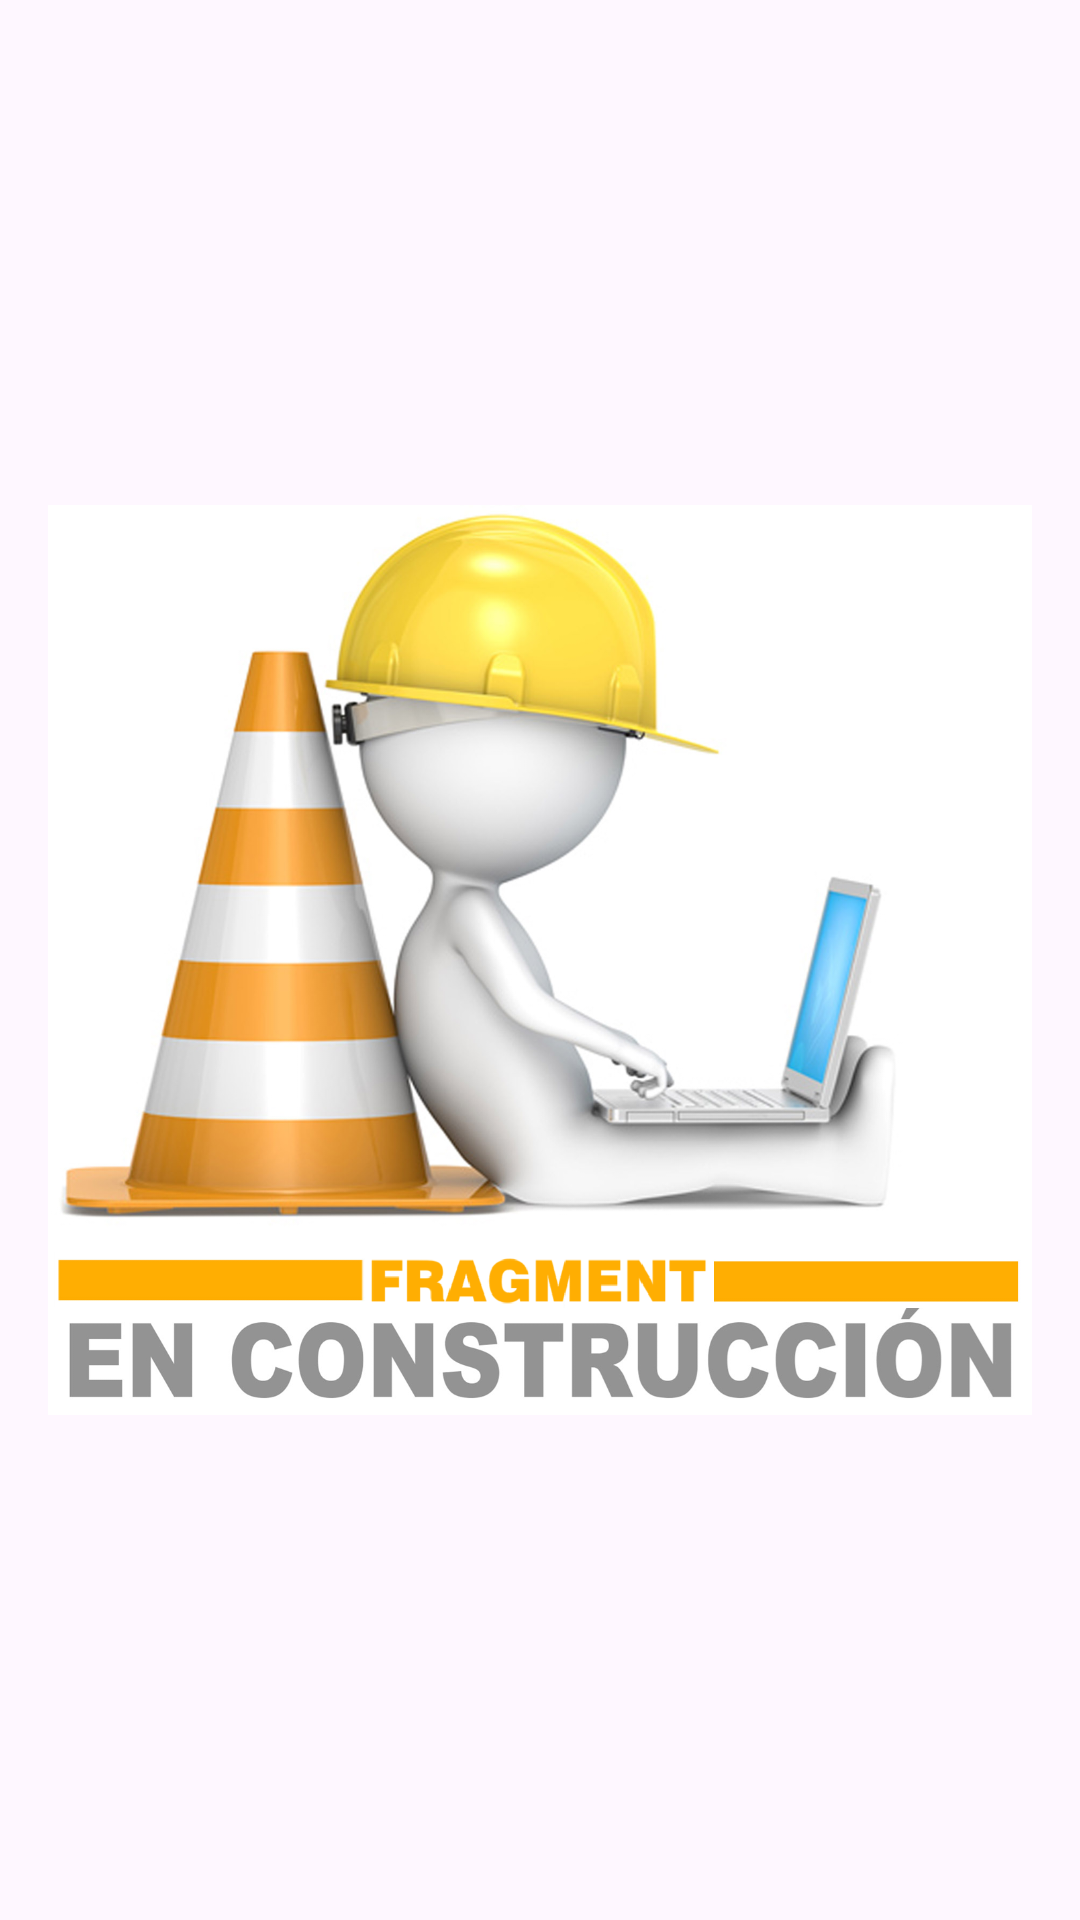

The Android layout XML behind this screen, and the referenced resources:
<!-- AndroidManifest.xml: application theme Theme.InmoProp -->
<!-- res/layout/fragment_logout.xml -->
<?xml version="1.0" encoding="utf-8"?>
<androidx.constraintlayout.widget.ConstraintLayout xmlns:android="http://schemas.android.com/apk/res/android"
    xmlns:app="http://schemas.android.com/apk/res-auto"
    xmlns:tools="http://schemas.android.com/tools"
    android:layout_width="match_parent"
    android:layout_height="match_parent"
    tools:context=".ui.logout.LogoutFragment">

    <ImageView
        android:id="@+id/imageView2"
        android:layout_width="match_parent"
        android:layout_height="match_parent"
        android:layout_marginStart="16dp"
        android:layout_marginEnd="16dp"
        android:src="@drawable/fragment_en_construccion"
        app:layout_constraintEnd_toEndOf="parent"
        app:layout_constraintStart_toStartOf="parent"
        app:layout_constraintTop_toTopOf="parent" />
</androidx.constraintlayout.widget.ConstraintLayout>
<!-- resources referenced by this layout -->
<resources>
  <!-- drawable fragment_en_construccion: png bitmap (drawable, 1006552 bytes) -->
  <style name="Theme.InmoProp" parent="Base.Theme.InmoProp" />
  <style name="Base.Theme.InmoProp" parent="Theme.Material3.DayNight.NoActionBar">
          
          
      </style>
</resources>
